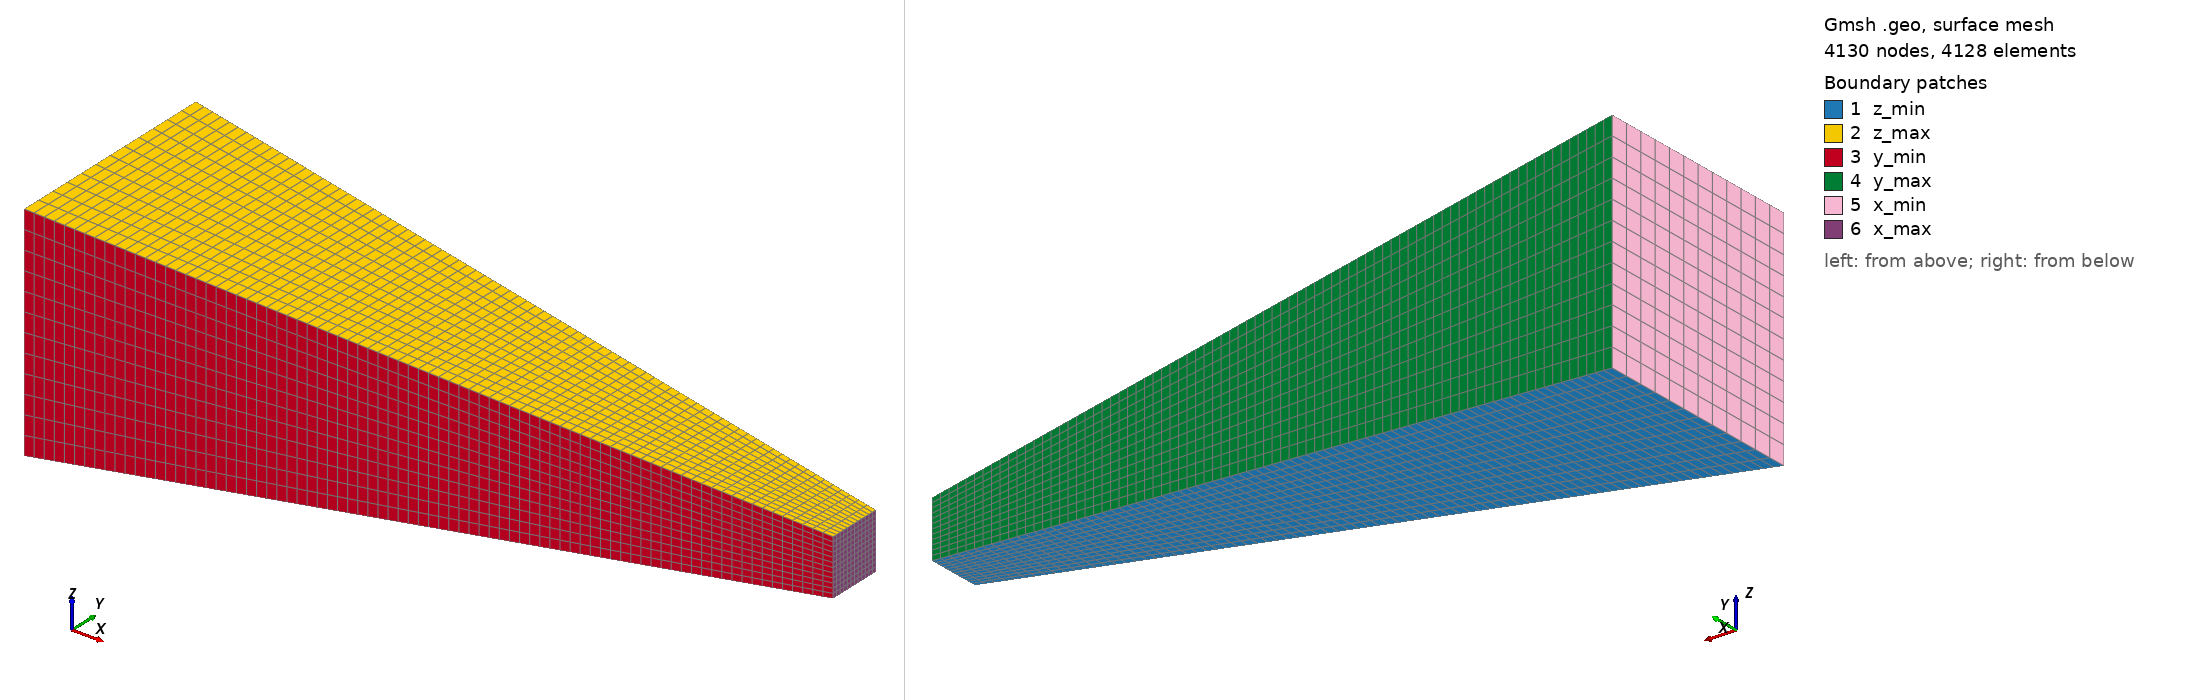

Gmsh geometry script, surface-meshed: 4130 nodes, 4128 surface elements. Boundary patches (legend numbers): 1 z_min, 2 z_max, 3 y_min, 4 y_max, 5 x_min, 6 x_max. Left view from above one corner, right view from below the opposite corner. Legend entries are the model's physical surfaces. The drawing asked Gmsh for element sizes between 1% and 20% of the model's largest extent; the script's own settings can give other sizes.

=== beam.geo (drawn) ===
// ============================================================
//  Tapered beam, length 20
//  Section 6 x 6 at x = 0  →  3 x 3 at x = Lx (linear taper)
//  Sections are centred on the axis (y, z) = (H0/2, H0/2)
//  Structured hex mesh, refinement toward x = Lx (x_max face)
// ============================================================

Lx = 20.0;
H0 = 6.0;   // section side at x = 0   (H0 x H0)
H1 = 1.5;   // section side at x = Lx  (H1 x H1)

c  = H0/2;  // axis position in y and z
a  = c - H1/2;
b  = c + H1/2;

Nx = 80;   // elements along X
Ny = 12;    // elements along Y
Nz = 12;    // elements along Z

p = 1;   // grading ratio — increase for stronger refinement at x=Lx

// ============================================================
//  POINTS
// ============================================================
// x = 0 face (6 x 6)
Point(1) = {0,  0,  0};
Point(4) = {0,  H0, 0};
Point(5) = {0,  0,  H0};
Point(8) = {0,  H0, H0};
// x = Lx face (3 x 3)
Point(2) = {Lx, a,  a};
Point(3) = {Lx, b,  a};
Point(6) = {Lx, a,  b};
Point(7) = {Lx, b,  b};

// ============================================================
//  CURVES
// ============================================================
// Along X — all oriented from x=0 to x=Lx
Line(1) = {1, 2};
Line(2) = {4, 3};
Line(3) = {5, 6};
Line(4) = {8, 7};
// Along Y
Line(5) = {1, 4};
Line(6) = {2, 3};
Line(7) = {5, 8};
Line(8) = {6, 7};
// Along Z
Line(9)  = {1, 5};
Line(10) = {2, 6};
Line(11) = {4, 8};
Line(12) = {3, 7};

// ============================================================
//  TRANSFINITE CURVES
//  X lines all go toward x=Lx → Progression p (refine at x=Lx)
// ============================================================
Transfinite Curve{1, 2, 3, 4}   = Nx + 1 Using Progression p;
Transfinite Curve{5, 6, 7, 8}   = Ny + 1 Using Progression 1.0;
Transfinite Curve{9, 10, 11, 12} = Nz + 1 Using Progression 1.0;

// ============================================================
//  SURFACES
// ============================================================
Curve Loop(1) = {1, 6, -2, -5};    Plane Surface(1) = {1};   // z_min
Curve Loop(2) = {3, 8, -4, -7};    Plane Surface(2) = {2};   // z_max
Curve Loop(3) = {1, 10, -3, -9};   Plane Surface(3) = {3};   // y_min
Curve Loop(4) = {2, 12, -4, -11};  Plane Surface(4) = {4};   // y_max
Curve Loop(5) = {5, 11, -7, -9};   Plane Surface(5) = {5};   // x_min
Curve Loop(6) = {6, 12, -8, -10};  Plane Surface(6) = {6};   // x_max

Transfinite Surface{1} = {1, 2, 3, 4};
Transfinite Surface{2} = {5, 6, 7, 8};
Transfinite Surface{3} = {1, 2, 6, 5};
Transfinite Surface{4} = {4, 3, 7, 8};
Transfinite Surface{5} = {1, 4, 8, 5};
Transfinite Surface{6} = {2, 3, 7, 6};
Recombine Surface{1:6};

// ============================================================
//  VOLUME
// ============================================================
Surface Loop(1) = {1, 2, 3, 4, 5, 6};
Volume(1) = {1};
Transfinite Volume{1} = {1, 2, 3, 4, 5, 6, 7, 8};

// ============================================================
//  PHYSICAL GROUPS
// ============================================================
Physical Surface("z_min") = {1};
Physical Surface("z_max") = {2};
Physical Surface("y_min") = {3};
Physical Surface("x_max") = {6};
Physical Surface("y_max") = {4};
Physical Surface("x_min") = {5};

Physical Volume("solid") = {1};

// ============================================================
//  MESH OPTIONS
// ============================================================
Mesh.ElementOrder   = 1;
Mesh.RecombineAll   = 1;
Mesh.MshFileVersion = 2.2;
